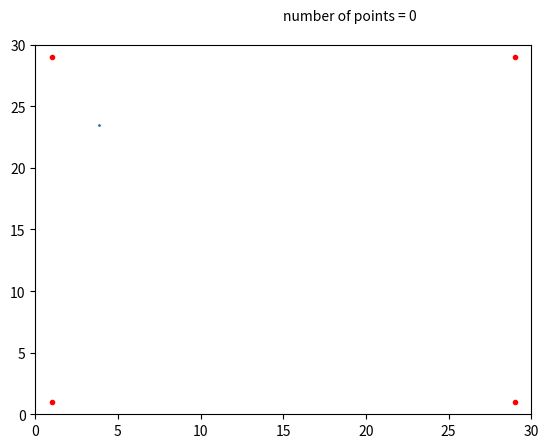

Python code for this plot:
import matplotlib.pyplot as plt
import numpy as np
import random
import math
from matplotlib.animation import FuncAnimation

The_Sierpinski_Quadrilateral = True
length = 30

fig = plt.figure()
ax = fig.add_subplot()
max_width = max(0, length)
ax.set_ylim((0, max_width))
ax.set_xlim((0, max_width))
#ax.plot((-max_width + 1, max_width - 1), (0, 0), (0, 0), 'r', label='x-axis')
#ax.plot((0, 0), (-max_width + 1, max_width - 1), (0, 0), 'k', label='y-axis')

class Points:
    def __init__(self, x, y, color):
        self.x = x
        self.y = y
        self.color = color

    def coord(self):
        return self.x, self.y
    def plot_points(self):
        plot = plt.plot(self.x, self.y, marker=".", color=self.color)
        return plot


p = length
point_1 = Points(1,1, "red")
point_2 = Points(p-1,1, "red")
point_3 = Points(1, p-1, "red")
point_4 = Points(p-1, p-1, "red")
point_1.plot_points()
point_2.plot_points()
point_3.plot_points()
point_4.plot_points()

# number of the points.
num_points = np.array(range(1, 100))

a0 = p-1  # upper bound
b0 = 1    # lower bound

#first_point = ((np.random.rand(num_points, 2)) * (b-a)) + a

def first_point(radius):
    """
    Random first point within a circle with the given radius.
    """
    angle = 2 * math.pi * random.random()  # Random angle in radians
    distance = radius * math.sqrt(random.random())  # Random distance from the center
    point_x = distance * math.cos(angle)
    point_y = distance * math.sin(angle)
    return (point_x, point_y)

circle_radius = 30  # Radius of the circle

point = [first_point(circle_radius) for _ in range(1)]
e1, e2 = zip(*point)
plt.scatter(e1, e2, s=1)


if The_Sierpinski_Quadrilateral:
    def distance(t1, t2):
        return math.sqrt((t1[0] - t2[0])**2 + (t1[1] - t2[1])**2)

    distance(point[0], random.choice((point_1.coord(), point_2.coord(), point_3.coord(), point_4.coord()))) / 2

    def middle_point(t1, t2):
        x = (t1[0] + t2[0])/2
        y = (t1[1] + t2[1])/2
        return list(np.append(x, y))


    num_points_ann = ax.text(15, 32, 'number of points = 0')

    # start point
    random_eck_point_0 = random.choice((point_1.coord(), point_2.coord(), point_3.coord(), point_4.coord()))
    x0 = middle_point(point[0], random_eck_point_0)[0]
    y0 = middle_point(point[0], random_eck_point_0)[1]
    xi, yi = [], []
    xi.append(x0)
    yi.append(y0)

    n_frames = num_points

    def animate(j):
        global n_frames,num_points_ann

        ax.collections.clear()

        # the other points
        random_eck_point_i = random.choice((point_1.coord(), point_2.coord(), point_3.coord(), point_4.coord()))
        x = middle_point((xi[j - 1], yi[j - 1]), random_eck_point_i)[0]
        xi .append(x)

        y = middle_point((xi[j - 1], yi[j - 1]), random_eck_point_i)[1]
        yi .append(y)
        plt.scatter(xi, yi, s=2, c='#1f77b4')

        num_points_ann.set_text('number of points = {:} '.format(j))
    anim = FuncAnimation(fig, animate, frames=n_frames, interval=1, blit=False, repeat=True)
    # [redacted]
    # [redacted]

    plt.show()

